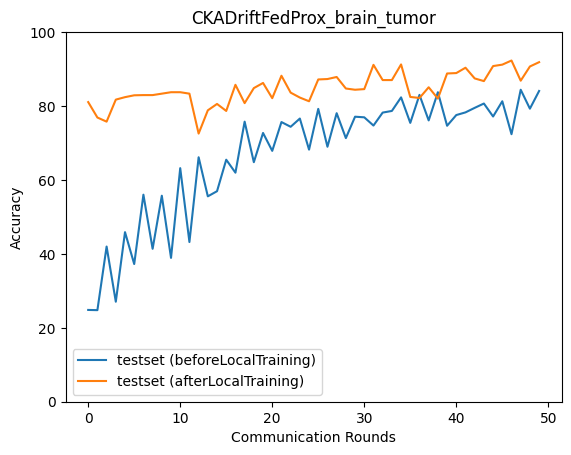

Source data for this figure (header and first rows):
epoch, accuracy_test_before, macro_f1_test_before, macro_precision_test_before, macro_recall_test_before, accuracy_test_after, macro_f1_test_after, macro_precision_test_after, macro_recall_test_after
0, 24.83, 10.49, 31.15, 25.32, 81.07, 81.19, 81.59, 81.22
1, 24.78, 9.929, 6.194, 25.0, 76.89, 74.6, 78.74, 76.79
2, 41.98, 32.06, 57.83, 42.73, 75.78, 76.36, 78.33, 75.75
3, 27.06, 14.09, 31.34, 27.16, 81.74, 81.61, 81.65, 81.77
4, 45.88, 41.04, 59.67, 46.41, 82.41, 82.36, 83.04, 82.45
5, 37.25, 27.08, 31.52, 36.78, 82.91, 82.72, 82.71, 82.75
6, 56.01, 53.2, 64.49, 56.75, 82.96, 83.15, 83.69, 82.91
7, 41.37, 34.22, 53.13, 40.93, 82.96, 82.81, 82.86, 82.96
8, 55.73, 51.23, 64.34, 56.4, 83.35, 83.16, 83.4, 83.44
9, 38.92, 29.22, 56.8, 38.4, 83.74, 83.4, 84.74, 83.66
10, 63.2, 62.26, 69.74, 63.59, 83.74, 83.61, 83.72, 83.79
11, 43.21, 37.04, 78.53, 42.76, 83.35, 82.94, 83.93, 83.37
12, 66.15, 65.5, 70.81, 66.6, 72.55, 71.66, 77.03, 72.17
13, 55.57, 53.5, 78.24, 55.01, 78.84, 78.48, 78.87, 78.85
14, 56.96, 55.85, 66.3, 57.39, 80.57, 80.11, 80.18, 80.47
15, 65.48, 66.6, 76.01, 65.45, 78.67, 78.7, 80.1, 78.58
16, 61.97, 58.82, 70.56, 62.87, 85.75, 85.44, 86.34, 85.56
17, 75.78, 75.58, 80.24, 75.47, 80.79, 80.19, 81.64, 80.61
18, 64.81, 64.31, 71.28, 65.21, 84.86, 85.09, 85.78, 85.01
19, 72.72, 73.3, 76.28, 72.83, 86.25, 86.44, 87.68, 86.54
20, 67.87, 68.06, 73.86, 68.17, 82.13, 82.04, 83.68, 82.16
21, 75.67, 75.52, 77.15, 75.86, 88.2, 88.19, 88.22, 88.26
22, 74.39, 74.78, 78.06, 74.59, 83.63, 83.33, 83.91, 83.63
23, 76.61, 76.01, 78.24, 76.73, 82.29, 82.36, 82.81, 82.35
24, 68.21, 68.04, 75.01, 68.67, 81.29, 81.19, 82.07, 81.24
25, 79.23, 79.22, 79.49, 79.15, 87.19, 87.38, 88.74, 87.24
26, 68.99, 69.31, 75.94, 69.31, 87.31, 87.4, 88.04, 87.32
27, 78.06, 77.79, 79.29, 78.1, 87.86, 88.01, 88.61, 87.89
28, 71.33, 72.08, 78.3, 71.44, 84.74, 84.98, 86.02, 84.94
29, 77.12, 76.86, 79.06, 77.28, 84.41, 84.18, 84.93, 84.37
30, 76.95, 77.46, 80.39, 77.05, 84.58, 84.72, 85.03, 84.65
31, 74.72, 73.48, 77.39, 74.81, 91.15, 91.22, 91.36, 91.14
32, 78.23, 78.37, 79.99, 78.37, 87.03, 87.02, 87.36, 87.07
33, 78.67, 78.56, 79.87, 78.89, 87.03, 86.84, 87.26, 86.85
34, 82.35, 82.24, 83.28, 82.37, 91.26, 91.18, 91.16, 91.25
35, 75.45, 75.28, 79.34, 75.52, 82.46, 82.1, 82.77, 82.13
36, 83.02, 83.11, 83.73, 83.02, 82.18, 82.09, 82.94, 82
37, 76.11, 74.83, 78.37, 76.2, 85.08, 84.3, 84.95, 85
38, 83.74, 83.69, 84.41, 83.71, 82.02, 82, 83.86, 81.98
39, 74.67, 73.54, 77.73, 74.88, 88.81, 88.59, 88.77, 88.74
40, 77.56, 77.98, 80.81, 77.65, 88.92, 88.88, 88.94, 88.98
41, 78.29, 77.86, 81.51, 78.25, 90.37, 90.33, 90.85, 90.29
42, 79.51, 79.92, 82.28, 79.54, 87.47, 87.41, 89.06, 87.27
43, 80.68, 79.74, 81.96, 80.63, 86.75, 86.84, 87.45, 86.68
44, 77.17, 77.16, 80.11, 77.54, 90.81, 90.71, 90.7, 90.77
45, 81.29, 80.79, 82.87, 81.15, 91.2, 91.22, 91.47, 91.26
46, 72.38, 72.95, 78.84, 72.65, 92.32, 92.33, 92.76, 92.29
47, 84.41, 84.47, 85.35, 84.35, 86.86, 86.11, 87.57, 86.76
48, 79.29, 79.28, 80.7, 79.52, 90.7, 90.71, 90.78, 90.66
49, 84.08, 84.17, 85.23, 84.06, 91.87, 91.77, 91.83, 91.78
